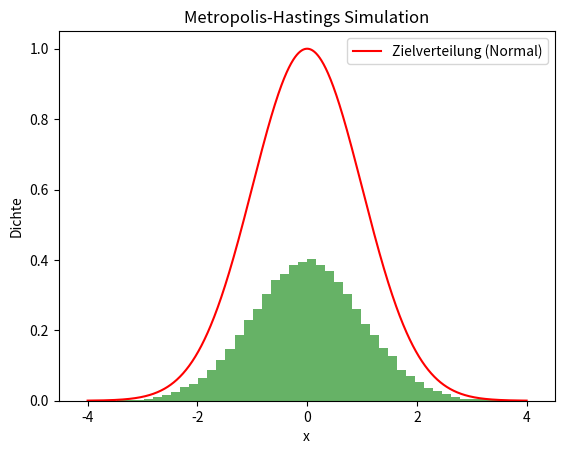

Reproduce this figure in Python.
import numpy as np
import matplotlib.pyplot as plt

# Zielverteilung (z.B. Standard-Normalverteilung)
def target_distribution(x):
    return np.exp(-0.5 * x**2)

# Vorschlagsverteilung (Normalverteilung mit Mittelwert x und Standardabweichung sigma)
def proposal_distribution(x, sigma=1.0):
    return np.random.normal(x, sigma)

# Metropolis-Hastings Algorithmus
def metropolis_hastings(n_samples, burn_in, proposal_sigma=1.0):
    samples = []
    
    # Startwert (beliebiger Punkt)
    x_current = 0.0
    
    # Initialisieren der Kette
    for i in range(n_samples + burn_in):
        x_proposed = proposal_distribution(x_current, proposal_sigma)
        
        # Berechnung der Akzeptanzwahrscheinlichkeit
        acceptance_ratio = min(1, target_distribution(x_proposed) / target_distribution(x_current))
        
        # Entscheiden, ob der neue Punkt akzeptiert wird
        if np.random.rand() < acceptance_ratio:
            x_current = x_proposed
        
        # Speichern des Werts nach Burn-in-Phase
        if i >= burn_in:
            samples.append(x_current)
    
    return np.array(samples)

# Parameter
n_samples = 100000  # Anzahl der Proben nach der Burn-in-Phase
burn_in = 2000     # Burn-in Phase (erste 2000 Schritte werden verworfen)
proposal_sigma = 1.0  # Standardabweichung der Vorschlagsverteilung

# Metropolis-Hastings ausführen
samples = metropolis_hastings(n_samples, burn_in, proposal_sigma)

# Histogramm der Proben anzeigen
plt.hist(samples, bins=50, density=True, alpha=0.6, color='g')

# Plot der Zielverteilung (Standard-Normalverteilung)
x = np.linspace(-4, 4, 1000)
y = target_distribution(x)
plt.plot(x, y, 'r', label="Zielverteilung (Normal)")
plt.legend()
plt.xlabel('x')
plt.ylabel('Dichte')
plt.title('Metropolis-Hastings Simulation')
plt.show()